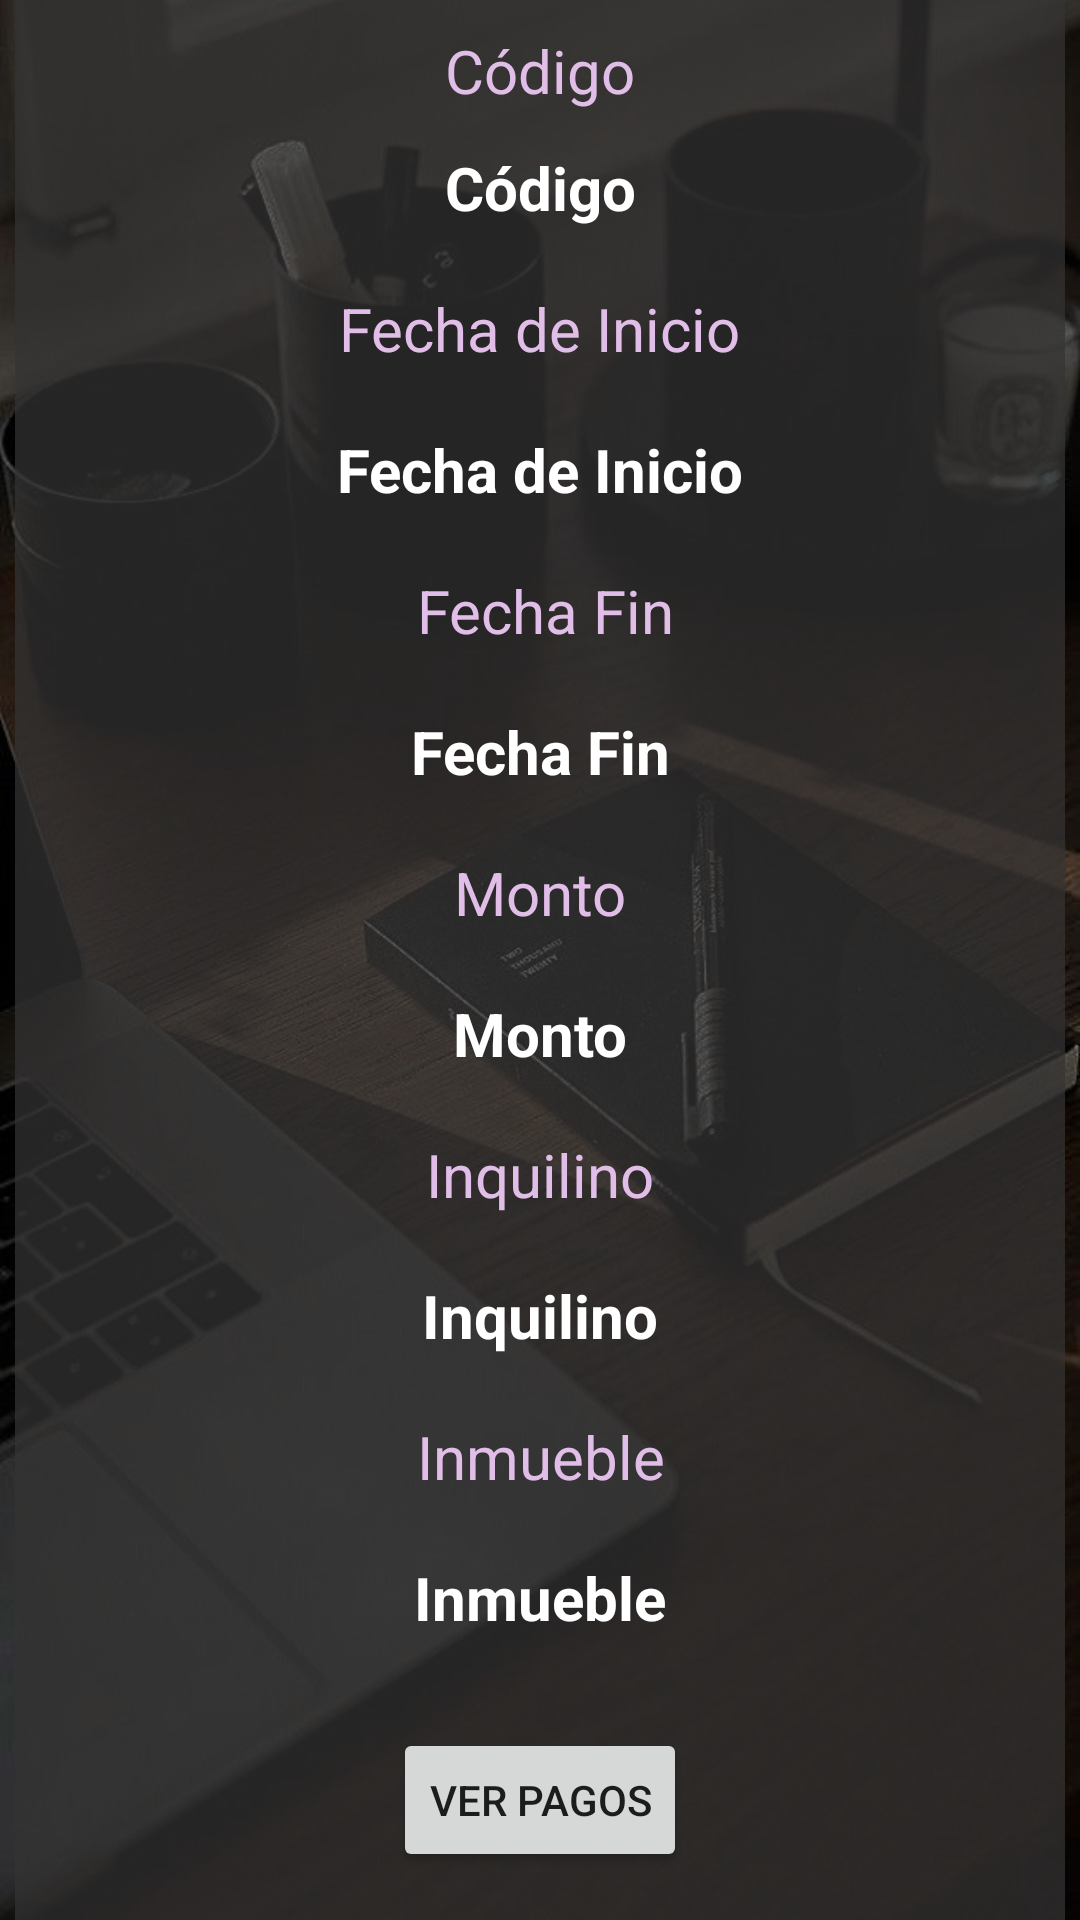

Produce the Android XML layout that renders to this screen, including the resource entries it uses.
<!-- AndroidManifest.xml: application theme Theme.Inmobiliaria -->
<!-- res/layout/fragment_contrato_detalle.xml -->
<?xml version="1.0" encoding="utf-8"?>
<androidx.constraintlayout.widget.ConstraintLayout xmlns:android="http://schemas.android.com/apk/res/android"
    xmlns:tools="http://schemas.android.com/tools"
    android:layout_width="match_parent"
    android:layout_height="match_parent"
    xmlns:app="http://schemas.android.com/apk/res-auto"
    android:background="@drawable/contrato_detalle"
    tools:context=".ui.contratos.ContratoDetalleFragment">


    <androidx.constraintlayout.widget.ConstraintLayout
        android:id="@+id/clContratodetalle"
        android:layout_width="350dp"
        android:layout_height="650dp"
        android:background="#B9353434"
        app:layout_constraintBottom_toBottomOf="parent"
        app:layout_constraintEnd_toEndOf="parent"
        app:layout_constraintStart_toStartOf="parent"
        app:layout_constraintTop_toTopOf="parent"
        app:layout_constraintVertical_bias="0.644">


        <TextView
            android:id="@+id/tvCodigoLabelCD"
            android:layout_width="wrap_content"
            android:layout_height="wrap_content"
            android:layout_marginTop="16dp"
            android:text="Código"
            android:textColor="#E1BEE7"
            android:textSize="20sp"
            app:layout_constraintEnd_toEndOf="parent"
            app:layout_constraintStart_toStartOf="parent"
            app:layout_constraintTop_toTopOf="parent" />

        <TextView
            android:id="@+id/tvFechaInicioLabelCD"
            android:layout_width="wrap_content"
            android:layout_height="35sp"
            android:layout_marginTop="16dp"
            android:text="Fecha de Inicio"
            android:textColor="#E1BEE7"
            android:textSize="20sp"
            app:layout_constraintEnd_toEndOf="parent"
            app:layout_constraintStart_toStartOf="parent"
            app:layout_constraintTop_toBottomOf="@+id/tvCodigoCD" />

        <TextView
            android:id="@+id/tvFechaFinLabelCD"
            android:layout_width="wrap_content"
            android:layout_height="35sp"
            android:layout_marginTop="16dp"
            android:text="Fecha Fin"
            android:textColor="#E1BEE7"
            android:textSize="20sp"
            app:layout_constraintEnd_toEndOf="parent"
            app:layout_constraintHorizontal_bias="0.507"
            app:layout_constraintStart_toStartOf="parent"
            app:layout_constraintTop_toBottomOf="@+id/tvFechaInicioCD" />

        <TextView
            android:id="@+id/tvMontoLabelCD"
            android:layout_width="wrap_content"
            android:layout_height="35sp"
            android:layout_marginTop="16dp"
            android:text="Monto"
            android:textColor="#E1BEE7"
            android:textSize="20sp"
            app:layout_constraintEnd_toEndOf="parent"
            app:layout_constraintStart_toStartOf="parent"
            app:layout_constraintTop_toBottomOf="@+id/tvFechaFinCD" />

        <TextView
            android:id="@+id/tvInquilinoLabelCD"
            android:layout_width="wrap_content"
            android:layout_height="35sp"
            android:layout_marginTop="16dp"
            android:text="Inquilino"
            android:textColor="#E1BEE7"
            android:textSize="20sp"
            app:layout_constraintEnd_toEndOf="parent"
            app:layout_constraintStart_toStartOf="parent"
            app:layout_constraintTop_toBottomOf="@+id/tvMontoCD" />

        <TextView
            android:id="@+id/tvInmuebleLabelCD"
            android:layout_width="wrap_content"
            android:layout_height="35sp"
            android:layout_marginTop="16dp"
            android:text="Inmueble"
            android:textColor="#E1BEE7"
            android:textSize="20sp"
            app:layout_constraintEnd_toEndOf="parent"
            app:layout_constraintHorizontal_bias="0.501"
            app:layout_constraintStart_toStartOf="parent"
            app:layout_constraintTop_toBottomOf="@+id/tvInquilinoCD" />

        <TextView
            android:id="@+id/tvCodigoCD"
            android:layout_width="220dp"
            android:layout_height="35sp"
            android:layout_marginTop="8dp"
            android:gravity="center"
            android:shadowColor="@color/material_dynamic_neutral_variant90"
            android:text="Código"
            android:textColor="@color/white"
            android:textSize="20sp"
            android:textStyle="bold"
            app:layout_constraintEnd_toEndOf="parent"
            app:layout_constraintStart_toStartOf="parent"
            app:layout_constraintTop_toBottomOf="@+id/tvCodigoLabelCD" />

        <TextView
            android:id="@+id/tvFechaInicioCD"
            android:layout_width="220dp"
            android:layout_height="35sp"
            android:layout_marginTop="8dp"
            android:gravity="center"
            android:shadowColor="@color/material_dynamic_neutral_variant90"
            android:text="Fecha de Inicio"
            android:textColor="@color/white"
            android:textSize="20sp"
            android:textStyle="bold"
            app:layout_constraintEnd_toEndOf="parent"
            app:layout_constraintStart_toStartOf="parent"
            app:layout_constraintTop_toBottomOf="@+id/tvFechaInicioLabelCD" />

        <TextView
            android:id="@+id/tvFechaFinCD"
            android:layout_width="220dp"
            android:layout_height="35sp"
            android:layout_marginTop="8dp"
            android:gravity="center"
            android:shadowColor="@color/material_dynamic_neutral_variant90"
            android:text="Fecha Fin"
            android:textColor="@color/white"
            android:textSize="20sp"
            android:textStyle="bold"
            app:layout_constraintEnd_toEndOf="parent"
            app:layout_constraintStart_toStartOf="parent"
            app:layout_constraintTop_toBottomOf="@+id/tvFechaFinLabelCD" />

        <TextView
            android:id="@+id/tvMontoCD"
            android:layout_width="220dp"
            android:layout_height="35sp"
            android:layout_marginTop="8dp"
            android:gravity="center"
            android:shadowColor="@color/material_dynamic_neutral_variant90"
            android:text="Monto"
            android:textColor="@color/white"
            android:textSize="20sp"
            android:textStyle="bold"
            app:layout_constraintEnd_toEndOf="parent"
            app:layout_constraintStart_toStartOf="parent"
            app:layout_constraintTop_toBottomOf="@+id/tvMontoLabelCD" />

        <TextView
            android:id="@+id/tvInquilinoCD"
            android:layout_width="220dp"
            android:layout_height="35sp"
            android:layout_marginTop="8dp"
            android:gravity="center"
            android:shadowColor="@color/material_dynamic_neutral_variant90"
            android:text="Inquilino"
            android:textColor="@color/white"
            android:textSize="20sp"
            android:textStyle="bold"
            app:layout_constraintEnd_toEndOf="parent"
            app:layout_constraintStart_toStartOf="parent"
            app:layout_constraintTop_toBottomOf="@+id/tvInquilinoLabelCD" />

        <TextView
            android:id="@+id/tvInmuebleCD"
            android:layout_width="220dp"
            android:layout_height="35sp"
            android:layout_marginTop="8dp"
            android:gravity="center"
            android:shadowColor="@color/material_dynamic_neutral_variant90"
            android:text="Inmueble"
            android:textColor="@color/white"
            android:textSize="20sp"
            android:textStyle="bold"
            app:layout_constraintEnd_toEndOf="parent"
            app:layout_constraintStart_toStartOf="parent"
            app:layout_constraintTop_toBottomOf="@+id/tvInmuebleLabelCD" />

        <Button
            android:id="@+id/btnPagos"
            android:layout_width="wrap_content"
            android:layout_height="wrap_content"
            android:layout_marginBottom="20dp"
            android:text="Ver Pagos"
            app:layout_constraintBottom_toBottomOf="parent"
            app:layout_constraintEnd_toEndOf="parent"
            app:layout_constraintStart_toStartOf="parent"
            app:layout_constraintTop_toBottomOf="@+id/tvInmuebleCD"
            app:layout_constraintVertical_bias="1.0" />


    </androidx.constraintlayout.widget.ConstraintLayout>

    <TextView
        android:id="@+id/textView7"
        android:layout_width="wrap_content"
        android:layout_height="wrap_content"
        android:text="Información del Contrato"
        android:textColor="@color/white"
        android:textSize="25sp"
        app:layout_constraintBottom_toTopOf="@+id/clContratodetalle"
        app:layout_constraintEnd_toEndOf="parent"
        app:layout_constraintStart_toStartOf="parent"
        app:layout_constraintTop_toTopOf="parent"
        app:layout_constraintVertical_bias="0.873" />


</androidx.constraintlayout.widget.ConstraintLayout>
<!-- resources referenced by this layout -->
<resources>
  <!-- drawable contrato_detalle: jpg bitmap (drawable, 53205 bytes) -->
  <style name="Theme.Inmobiliaria" parent="Theme.MaterialComponents.DayNight.DarkActionBar">
          
          <item name="colorPrimary">@color/purple_500</item>
          <item name="colorPrimaryVariant">@color/purple_700</item>
          <item name="colorOnPrimary">@color/white</item>
          
          <item name="colorSecondary">@color/teal_200</item>
          <item name="colorSecondaryVariant">@color/teal_700</item>
          <item name="colorOnSecondary">@color/black</item>
          
          <item name="android:statusBarColor">?attr/colorPrimaryVariant</item>
          
      </style>
  <!-- not gathered from this repository: default colours our renderer supplied (Android Studio template values) -->
  <color name="purple_500">#FF6200EE</color>
  <color name="purple_700">#FF3700B3</color>
  <color name="teal_200">#FF03DAC5</color>
  <color name="teal_700">#FF018786</color>
  <color name="black">#FF000000</color>
  <color name="white">#FFFFFFFF</color>
</resources>
